Run: headless pygame with SDL's dummy video driver; simulated clock (each Clock.tick advances the game by its frame time, no real sleeping); random seed 0; keys injected as events and as key.get_pressed() state; no mouse input.
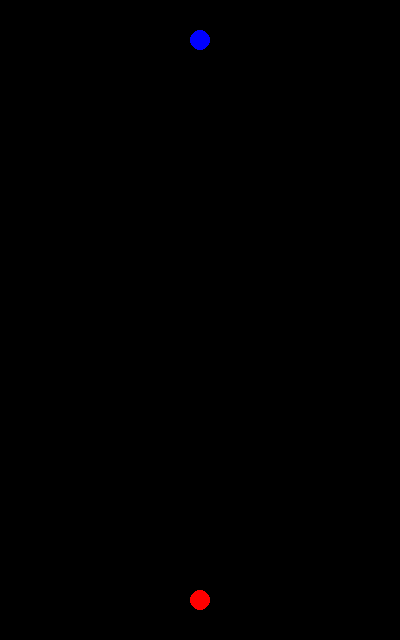
Frame 1 of 4 · flips 1–60 · no input
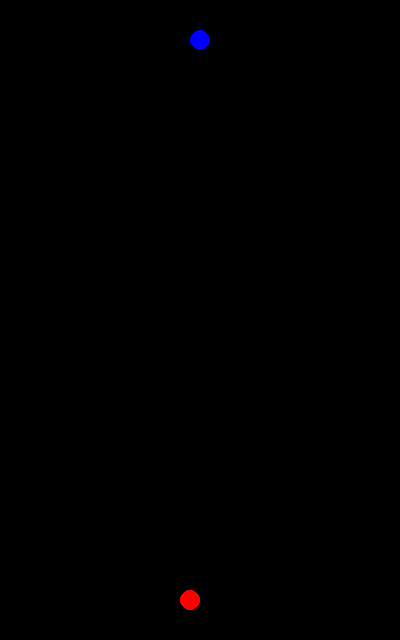
Frame 2 of 4 · flips 61–180 · tapped SPACE, RETURN · held RIGHT (→), D
Frame 3 of 4 · flips 181–300 · held DOWN (↓), S · screen unchanged from frame 2, image omitted
Frame 4 of 4 · flips 301–420 · held LEFT (←), A, UP (↑), W · screen same as frame 1, image omitted

The pygame program that drew these frames:


### インポート
import sys
import time
import copy
import pygame
from pygame.locals import *

### 定数
BAL_SIZE = 18       # ボールサイズ
F_RATE   = 60       # フレームレート
K_REPEAT = 20       # キーリピート発生間隔
USER_SPD  = 10      # ユーザー移動速度
BAL_SPD  = 10       # ボール移動速度
F_SIZE   = 60       # フォントサイズ
S_TIME   = 2        # START画面時間(秒)
E_TIME   = 4        # CLEAR画面時間(秒)

### 画面定義(X軸,Y軸,横,縦)
SURFACE  = Rect(0, 0, 400, 640) # 画面サイズ

class User(pygame.sprite.Sprite):
    def __init__(self,surface,ini,color):
        self.surface=surface
        self.ini=ini
        self.color=color
        self.x=self.ini[0]
    def x(self,x):
        self.x=x
    def return_x(self):
        return self.x
    def addx(self,add):
        self.x+=add
    def update(self,t):
        if self.x<=0:
            self.x=0
        elif self.x>=400:
            self.x=400
        pygame.draw.circle(self.surface,self.color, (self.x,self.ini[1]), 10)
        return

class Bullet(pygame.sprite.Sprite):
    def __init__(self,surface,ini,color):
        self.surface=surface
        self.ini=ini
        self.color=color
        self.x=self.ini[0]
        self.y=self.ini[1]
        self.shootsp=0
        self.shootFlag=False
    def shoot(self,x,shootsp):
        self.shootsp=shootsp
        self.x=x
        self.y=self.ini[1]
        self.shootFlag=True
    def update(self,t):
        if self.shootFlag:
            self.y+=self.shootsp
            if self.y<=0 or self.y>=640:
                self.y=self.ini[1]
                self.shootFlag=False
            else:
                pygame.draw.ellipse(self.surface,self.color, (self.x,self.y,5,20,))

############################
### メイン関数
############################
def main():
    t=0
    ### 画面初期化
    pygame.init()
    surface = pygame.display.set_mode(SURFACE.size)
    ### 時間オブジェクト生成
    clock = pygame.time.Clock()
    ### Object
    user1=User(surface,[200,600],[255,0,0])
    user2=User(surface,[200,40],[0,0,255])
    bullet1=Bullet(surface,[200,600],[255,255,0])
    bullet2=Bullet(surface,[200,40],[0,255,255])
    ### キーリピート有効
    pygame.key.set_repeat(K_REPEAT)
    ### STARTを表示
    font = pygame.font.Font(None, F_SIZE)
    text = font.render("START", True, (96,96,255))
    surface.fill((0,0,0))
    surface.blit(text, [133,299])
    pygame.display.update()
    ### 一時停止
    time.sleep(S_TIME)
    ### 無限ループ
    while True:
        ### フレームレート設定
        clock.tick(F_RATE)
        ### 背景色設定
        surface.fill((0,0,0))
        ###描画処理
        bullet1.update(t)
        bullet2.update(t)
        user1.update(t)
        user2.update(t)
        ### 画面更新
        pygame.display.update()
        ### イベント処理
        for event in pygame.event.get():
            ### 終了処理
            if event.type == QUIT:
                exit()
            if event.type == KEYDOWN:
                if event.key == K_ESCAPE:
                    exit()
                ### キー操作
                if event.key == K_LEFT:
                    user1.addx(USER_SPD)
                if event.key == K_RIGHT:
                    user1.addx(-USER_SPD)
                if event.key == K_SPACE:
                    bullet1.shoot(user1.return_x(),-10)

############################
### 終了関数
############################
def exit():
    pygame.quit()
    sys.exit()

############################
### メイン関数呼び出し
############################
if __name__ == "__main__":
    ### 処理開始
    main()
